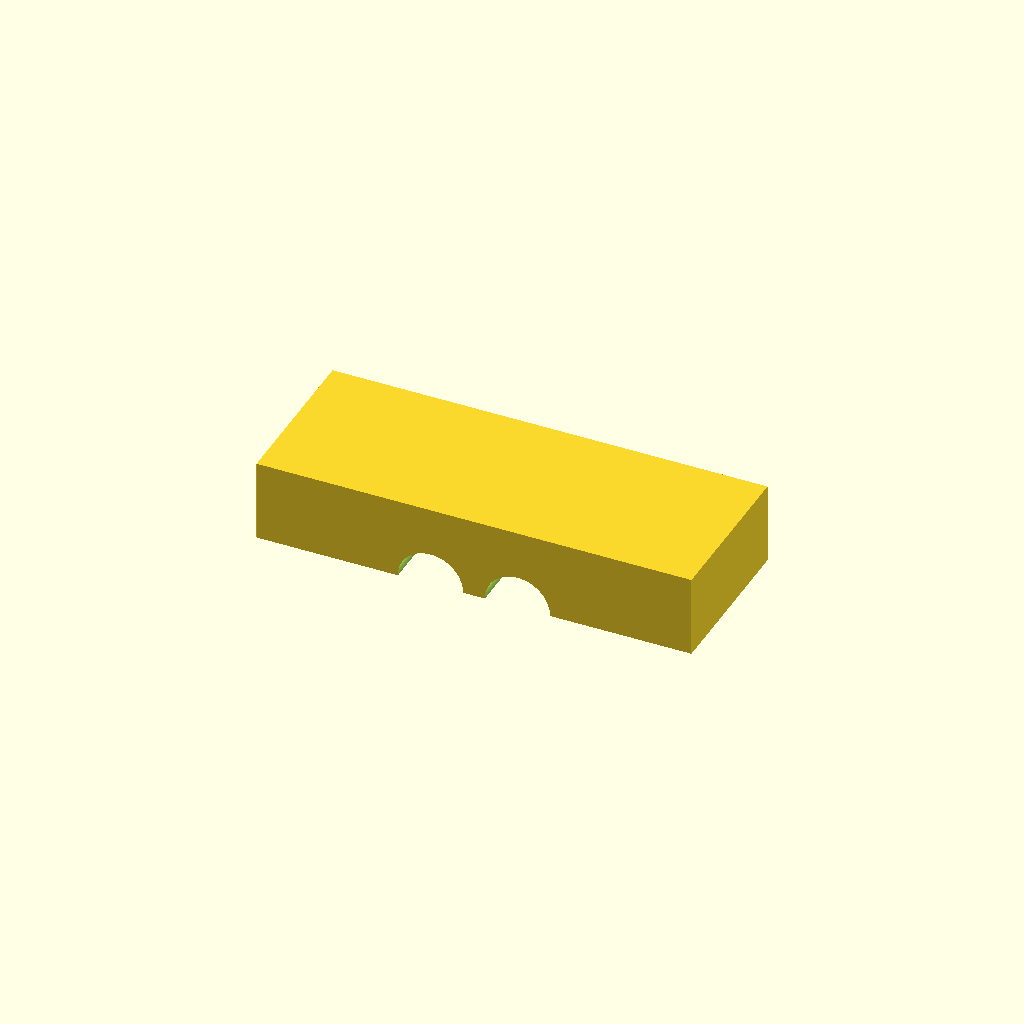
Cell 1: the model at its default parameters.
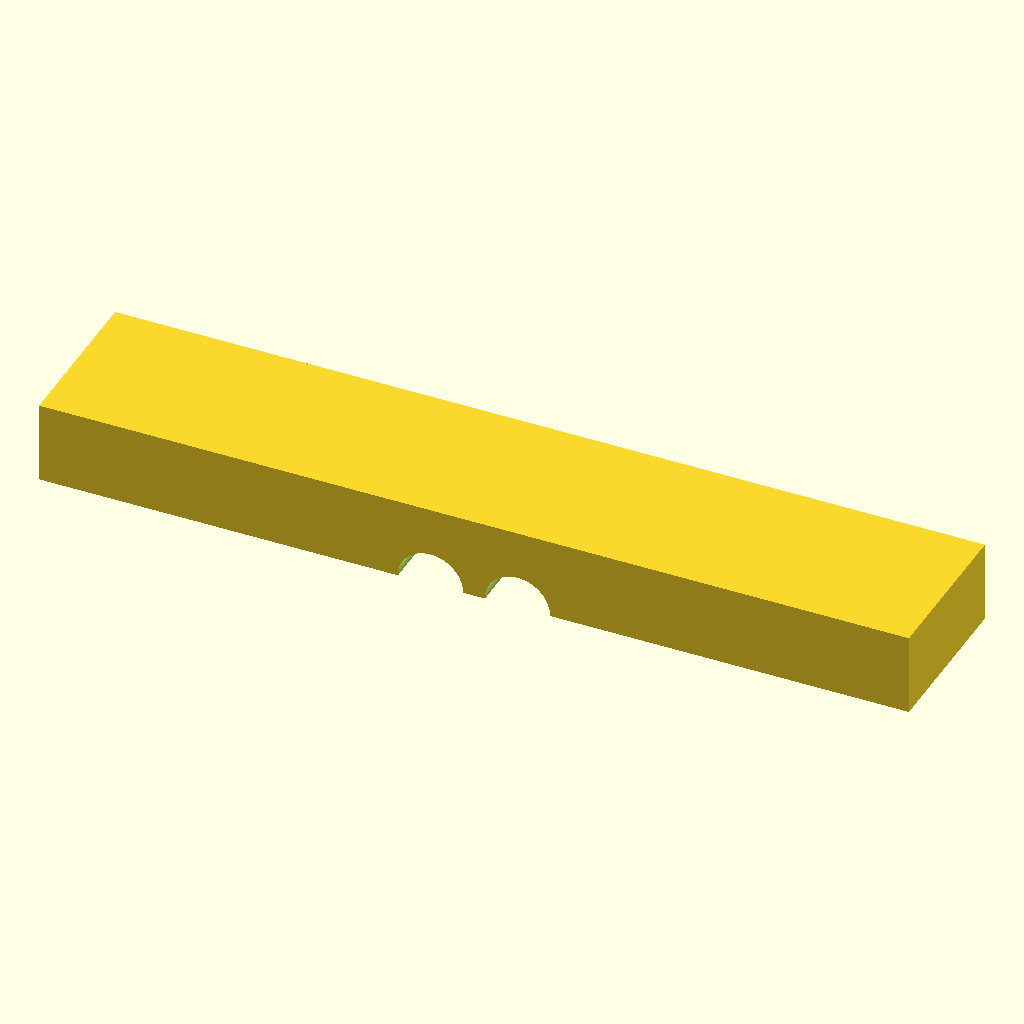
Cell 2: block_len = 160 (everything else at default).
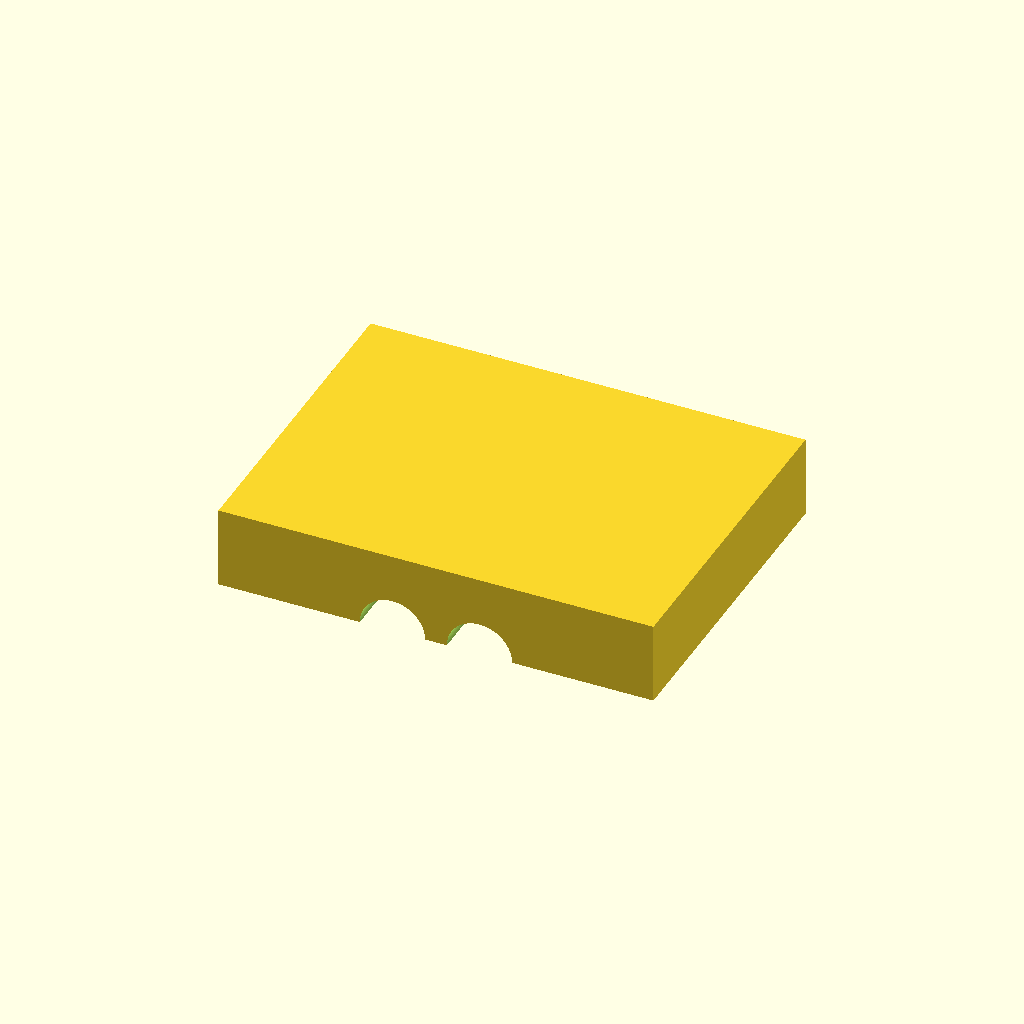
Cell 3 — block_wid set to 60, the other parameters unchanged.
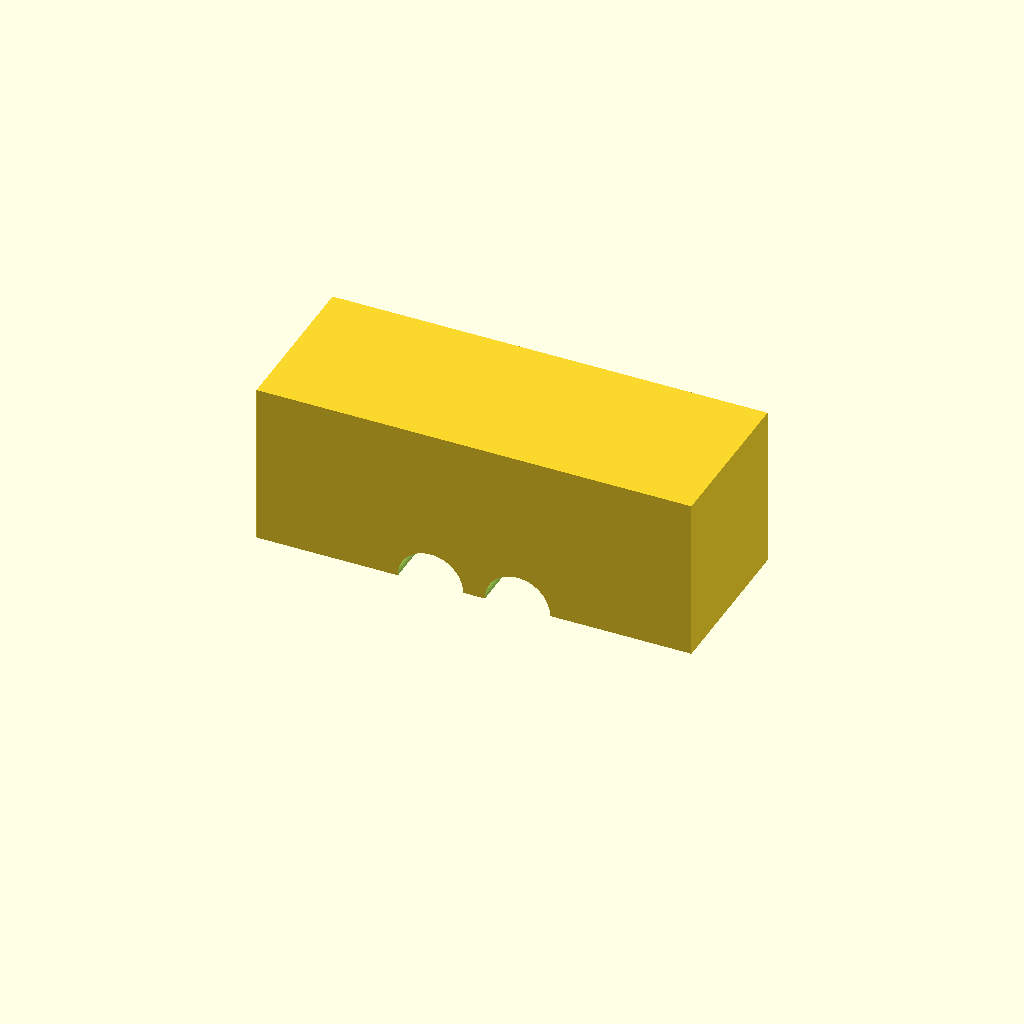
Cell 4 — block_ht set to 30, the other parameters unchanged.
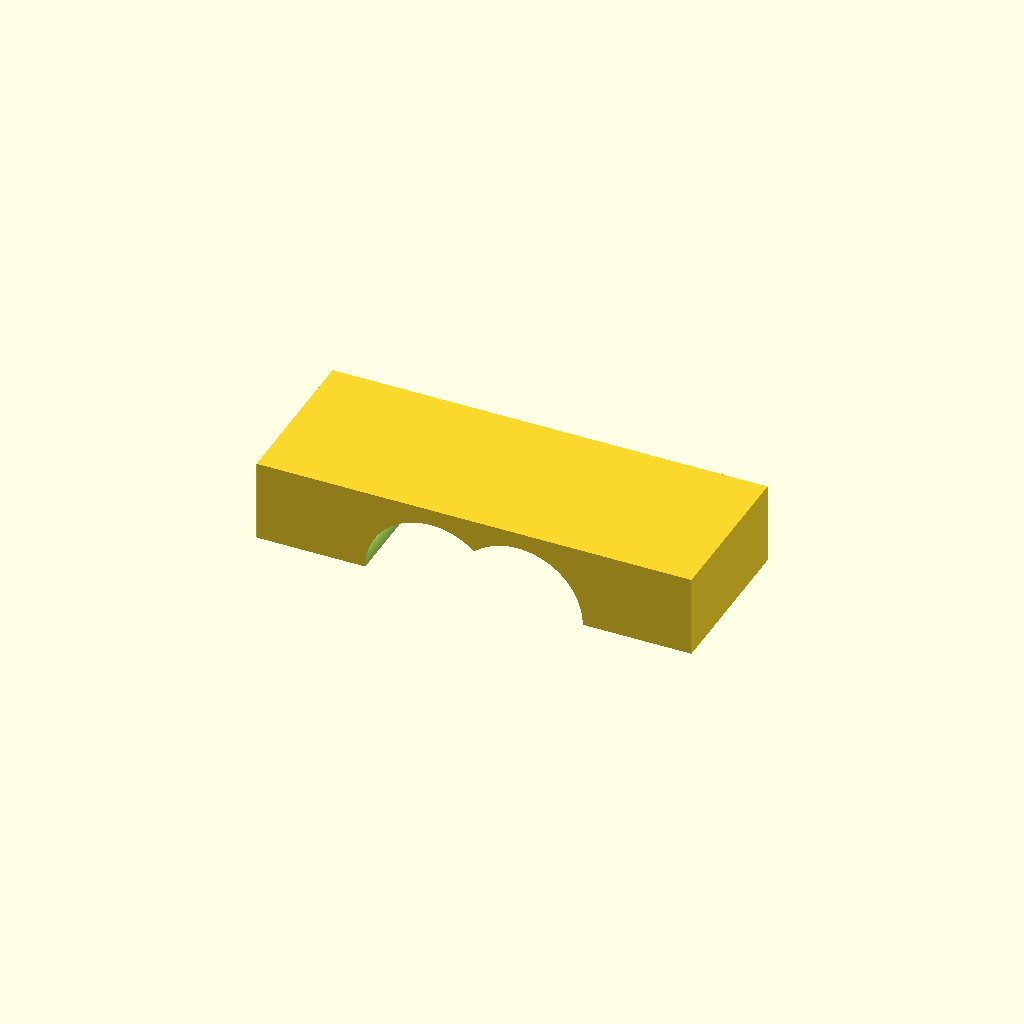
Cell 5 — tunnel_d set to 24, the other parameters unchanged.
One fixed orthographic camera (rotation 55°, 0°, 25°; colour scheme Cornfield) for every cell.
The OpenSCAD source (bench/smallmodels/spec/dev_ref_scad/cable_bridge_037.scad):
// Cable bridge - lets cables cross under a bench mat
// Print orientation: flat on bed, tunnels open at floor level

// ---------- Parameters ----------
block_len   = 80;   // block length along X (mm)
block_wid   = 30;   // block width along Y (mm)
block_ht    = 15;   // block height along Z (mm)

tunnel_d    = 12;   // tunnel cylinder diameter (mm)
tunnel_n    = 2;    // number of tunnels
tunnel_pitch = 16;  // centre-to-centre spacing of tunnel axes along X (mm)

eps         = 0.5;  // cutter overshoot past faces (mm)
$fn         = 96;   // facet count for round features

// ---------- Model ----------
difference() {
    // Main block, centred in X/Y, sitting on z = 0
    translate([-block_len/2, -block_wid/2, 0])
        cube([block_len, block_wid, block_ht]);

    // Semicircular tunnels: cylinders with axis along Y at z = 0.
    // The lower half lies below the bed, leaving a half-round channel.
    for (i = [0 : tunnel_n - 1]) {
        x = (i - (tunnel_n - 1) / 2) * tunnel_pitch;
        translate([x, 0, 0])
            rotate([90, 0, 0])
                cylinder(d = tunnel_d, h = block_wid + 2*eps, center = true);
    }
}
Customizer parameters (derived from the source; name, type, default, range or options):
block_len: number, default 80
block_wid: number, default 30
block_ht: number, default 15
tunnel_d: number, default 12
tunnel_n: number, default 2
tunnel_pitch: number, default 16
eps: number, default 0.5
